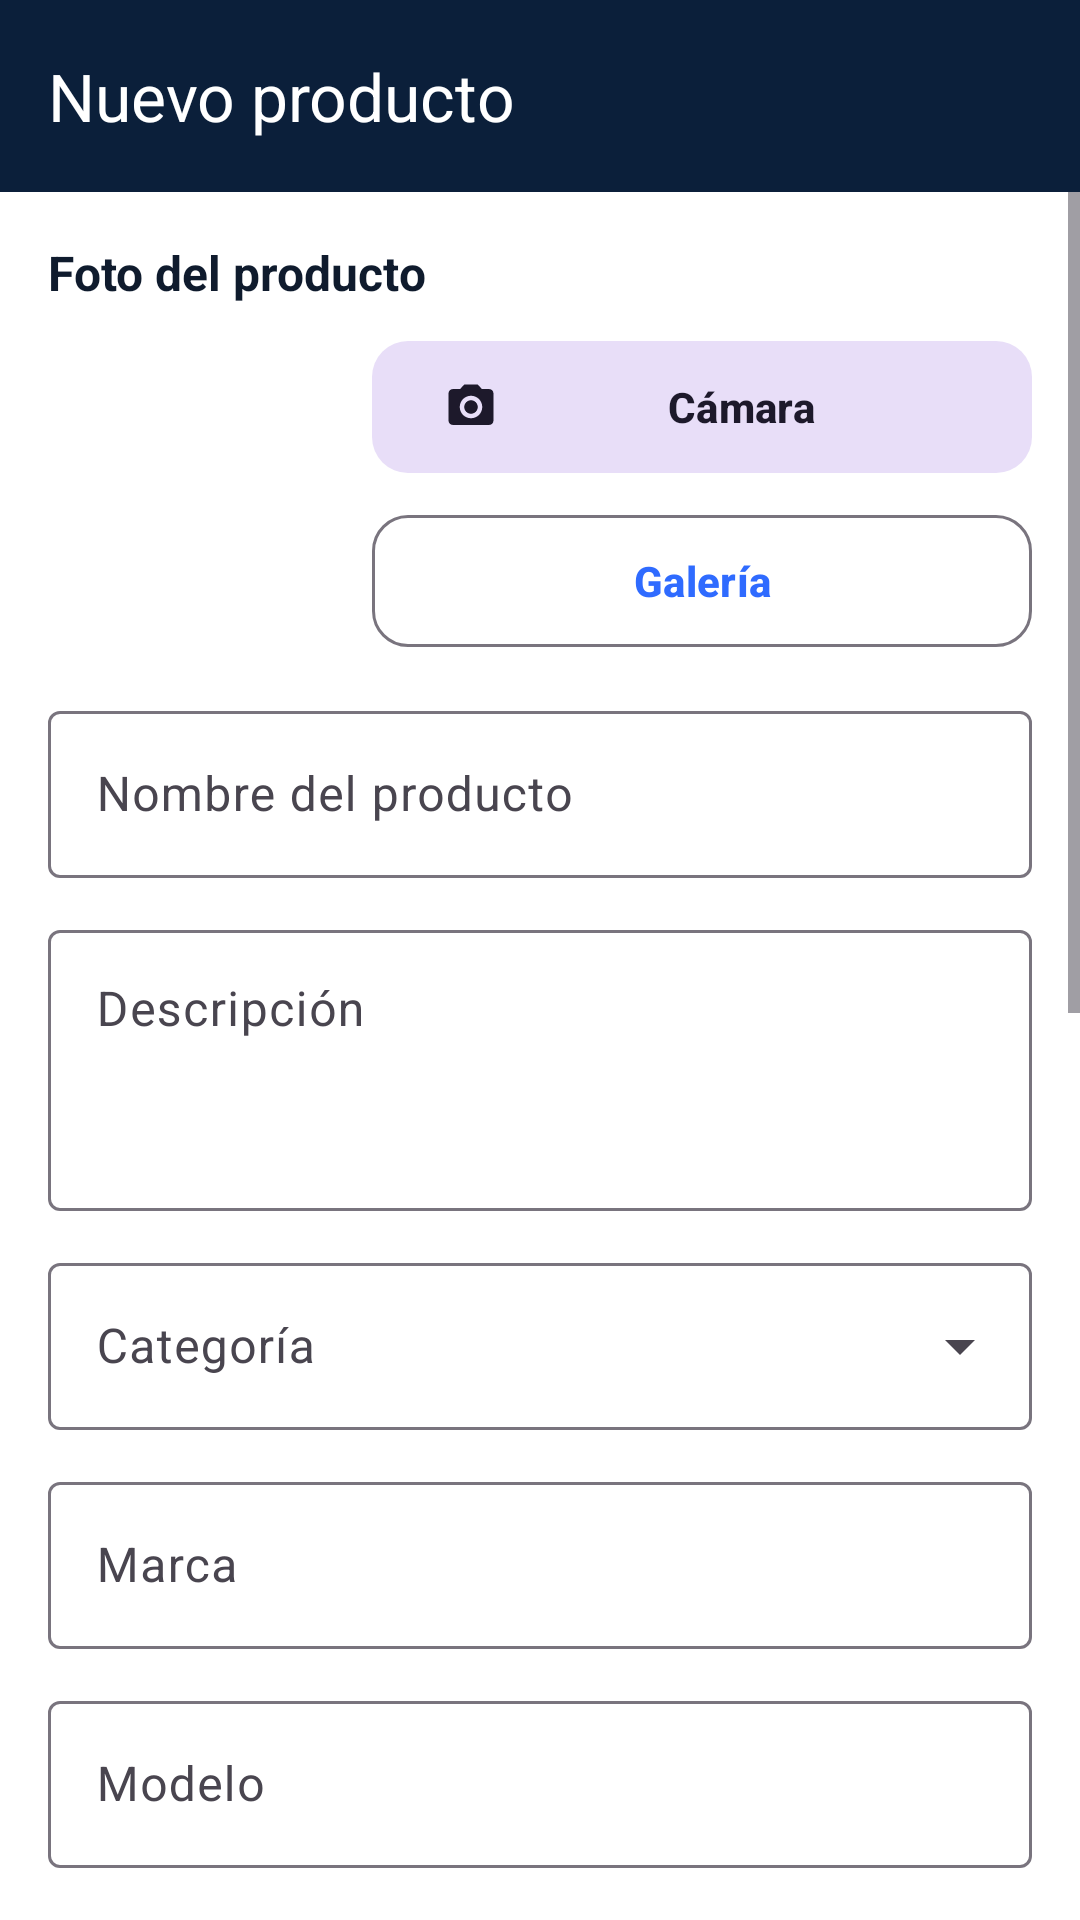

Reconstruct the res/layout file that produces this screen, plus the resources it refers to.
<!-- AndroidManifest.xml: application theme Theme.SpecHub -->
<!-- res/layout/activity_producto_form.xml -->
<?xml version="1.0" encoding="utf-8"?>
<LinearLayout xmlns:android="http://schemas.android.com/apk/res/android" xmlns:app="http://schemas.android.com/apk/res-auto"
    android:layout_width="match_parent" android:layout_height="match_parent" android:orientation="vertical" android:background="@color/white">
    <com.google.android.material.appbar.MaterialToolbar
        android:id="@+id/toolbar" android:layout_width="match_parent" android:layout_height="?attr/actionBarSize"
        android:background="@color/azul_noche" app:title="@string/t_nuevo_producto" app:titleTextColor="@color/white"
        app:navigationIcon="@drawable/ic_atras" app:navigationIconTint="@color/white" />
    <ScrollView android:layout_width="match_parent" android:layout_height="0dp" android:layout_weight="1">
        <LinearLayout android:layout_width="match_parent" android:layout_height="wrap_content" android:orientation="vertical" android:padding="16dp">
            <TextView style="@style/TxtSubtitulo" android:layout_width="wrap_content" android:layout_height="wrap_content" android:text="@string/t_foto_del_producto" />
            <LinearLayout android:layout_width="match_parent" android:layout_height="wrap_content" android:layout_marginTop="8dp" android:gravity="center_vertical">
                <ImageView android:id="@+id/ivPreview" android:layout_width="96dp" android:layout_height="96dp" android:background="@drawable/bg_imagen" android:contentDescription="@string/t_vista_previa_de_la_foto" />
                <LinearLayout android:layout_width="0dp" android:layout_height="wrap_content" android:layout_marginStart="12dp" android:layout_weight="1" android:orientation="vertical">
                    <com.google.android.material.button.MaterialButton android:id="@+id/btnCamara" style="@style/BtnTonal" android:layout_width="match_parent" android:layout_height="wrap_content" android:text="@string/t_camara" app:icon="@drawable/ic_camara" />
                    <com.google.android.material.button.MaterialButton android:id="@+id/btnGaleria" style="@style/BtnContorno" android:layout_width="match_parent" android:layout_height="wrap_content" android:layout_marginTop="6dp" android:text="@string/t_galeria" />
                </LinearLayout>
            </LinearLayout>
        <com.google.android.material.textfield.TextInputLayout
            android:id="@+id/tilTitulo" style="@style/CampoTexto"
            android:layout_width="match_parent" android:layout_height="wrap_content"
            android:hint="@string/t_nombre_del_producto" >
            <com.google.android.material.textfield.TextInputEditText
                android:id="@+id/etTitulo" android:layout_width="match_parent" android:layout_height="wrap_content"
                android:inputType="textCapSentences" android:maxLength="80" />
        </com.google.android.material.textfield.TextInputLayout>
        <com.google.android.material.textfield.TextInputLayout
            android:id="@+id/tilDescripcion" style="@style/CampoTexto"
            android:layout_width="match_parent" android:layout_height="wrap_content"
            android:hint="@string/t_descripcion" >
            <com.google.android.material.textfield.TextInputEditText
                android:id="@+id/etDescripcion" android:layout_width="match_parent" android:layout_height="wrap_content"
                android:inputType="textMultiLine|textCapSentences" android:gravity="top" android:minLines="3" />
        </com.google.android.material.textfield.TextInputLayout>
        <com.google.android.material.textfield.TextInputLayout
            android:id="@+id/tilCategoria" style="@style/CampoLista"
            android:layout_width="match_parent" android:layout_height="wrap_content" android:hint="@string/t_categoria">
            <com.google.android.material.textfield.MaterialAutoCompleteTextView
                android:id="@+id/acCategoria" android:layout_width="match_parent" android:layout_height="wrap_content"
                android:inputType="none" />
        </com.google.android.material.textfield.TextInputLayout>
        <com.google.android.material.textfield.TextInputLayout
            android:id="@+id/tilMarca" style="@style/CampoTexto"
            android:layout_width="match_parent" android:layout_height="wrap_content"
            android:hint="@string/t_marca" >
            <com.google.android.material.textfield.TextInputEditText
                android:id="@+id/etMarca" android:layout_width="match_parent" android:layout_height="wrap_content"
                android:inputType="textCapWords"  />
        </com.google.android.material.textfield.TextInputLayout>
        <com.google.android.material.textfield.TextInputLayout
            android:id="@+id/tilModelo" style="@style/CampoTexto"
            android:layout_width="match_parent" android:layout_height="wrap_content"
            android:hint="@string/t_modelo" >
            <com.google.android.material.textfield.TextInputEditText
                android:id="@+id/etModelo" android:layout_width="match_parent" android:layout_height="wrap_content"
                android:inputType="text"  />
        </com.google.android.material.textfield.TextInputLayout>
            <LinearLayout android:layout_width="match_parent" android:layout_height="wrap_content" android:orientation="horizontal">
                <com.google.android.material.textfield.TextInputLayout android:id="@+id/tilPrecio" style="@style/CampoTexto" android:layout_width="0dp" android:layout_height="wrap_content" android:layout_marginEnd="6dp" android:layout_weight="1" android:hint="@string/t_precio_cop">
                    <com.google.android.material.textfield.TextInputEditText android:id="@+id/etPrecio" android:layout_width="match_parent" android:layout_height="wrap_content" android:inputType="number" android:maxLength="10" />
                </com.google.android.material.textfield.TextInputLayout>
                <com.google.android.material.textfield.TextInputLayout android:id="@+id/tilStock" style="@style/CampoTexto" android:layout_width="0dp" android:layout_height="wrap_content" android:layout_marginStart="6dp" android:layout_weight="1" android:hint="@string/t_stock">
                    <com.google.android.material.textfield.TextInputEditText android:id="@+id/etStock" android:layout_width="match_parent" android:layout_height="wrap_content" android:inputType="number" android:maxLength="6" />
                </com.google.android.material.textfield.TextInputLayout>
            </LinearLayout>
        <com.google.android.material.textfield.TextInputLayout
            android:id="@+id/tilCondicion" style="@style/CampoLista"
            android:layout_width="match_parent" android:layout_height="wrap_content" android:hint="@string/t_condicion">
            <com.google.android.material.textfield.MaterialAutoCompleteTextView
                android:id="@+id/acCondicion" android:layout_width="match_parent" android:layout_height="wrap_content"
                android:inputType="none" />
        </com.google.android.material.textfield.TextInputLayout>
        <com.google.android.material.textfield.TextInputLayout
            android:id="@+id/tilGarantia" style="@style/CampoTexto"
            android:layout_width="match_parent" android:layout_height="wrap_content"
            android:hint="@string/t_garantia_meses" >
            <com.google.android.material.textfield.TextInputEditText
                android:id="@+id/etGarantia" android:layout_width="match_parent" android:layout_height="wrap_content"
                android:inputType="number" android:maxLength="2" />
        </com.google.android.material.textfield.TextInputLayout>
            <TextView style="@style/TxtSubtitulo" android:layout_width="wrap_content" android:layout_height="wrap_content" android:layout_marginTop="16dp" android:text="@string/t_ficha_tecnica" />
        <com.google.android.material.textfield.TextInputLayout
            android:id="@+id/tilRam" style="@style/CampoTexto"
            android:layout_width="match_parent" android:layout_height="wrap_content"
            android:hint="@string/t_memoria_ram_ej_8_gb" >
            <com.google.android.material.textfield.TextInputEditText
                android:id="@+id/etRam" android:layout_width="match_parent" android:layout_height="wrap_content"
                android:inputType="text"  />
        </com.google.android.material.textfield.TextInputLayout>
        <com.google.android.material.textfield.TextInputLayout
            android:id="@+id/tilAlmacenamiento" style="@style/CampoTexto"
            android:layout_width="match_parent" android:layout_height="wrap_content"
            android:hint="@string/t_almacenamiento_ej_256_gb" >
            <com.google.android.material.textfield.TextInputEditText
                android:id="@+id/etAlmacenamiento" android:layout_width="match_parent" android:layout_height="wrap_content"
                android:inputType="text"  />
        </com.google.android.material.textfield.TextInputLayout>
        <com.google.android.material.textfield.TextInputLayout
            android:id="@+id/tilBateria" style="@style/CampoTexto"
            android:layout_width="match_parent" android:layout_height="wrap_content"
            android:hint="@string/t_bateria_ej_5_000_mah" >
            <com.google.android.material.textfield.TextInputEditText
                android:id="@+id/etBateria" android:layout_width="match_parent" android:layout_height="wrap_content"
                android:inputType="text"  />
        </com.google.android.material.textfield.TextInputLayout>
        <com.google.android.material.textfield.TextInputLayout
            android:id="@+id/tilImei" style="@style/CampoTexto"
            android:layout_width="match_parent" android:layout_height="wrap_content"
            android:hint="@string/t_imei_serial_obligatorio_en_smart" >
            <com.google.android.material.textfield.TextInputEditText
                android:id="@+id/etImei" android:layout_width="match_parent" android:layout_height="wrap_content"
                android:inputType="number" android:maxLength="15" />
        </com.google.android.material.textfield.TextInputLayout>
            <TextView android:id="@+id/tvAviso" style="@style/TxtCuerpo" android:layout_width="match_parent" android:layout_height="wrap_content" android:layout_marginTop="12dp" android:gravity="center" android:text="@string/t_sera_aprobado_por_un_administrad" android:textSize="12sp" />
            <com.google.android.material.button.MaterialButton android:id="@+id/btnGuardar" style="@style/BtnPrimario" android:layout_width="match_parent" android:layout_height="wrap_content" android:layout_marginTop="8dp" android:text="@string/t_publicar_para_revision" />
            <com.google.android.material.button.MaterialButton android:id="@+id/btnEliminar" style="@style/BtnPeligro" android:layout_width="match_parent" android:layout_height="wrap_content" android:layout_marginTop="8dp" android:text="@string/t_eliminar_producto" android:visibility="gone" />
        </LinearLayout>
    </ScrollView>
</LinearLayout>
<!-- resources referenced by this layout -->
<resources>
  <color name="azul_noche">#0B1F3A</color>
  <color name="white">#FFFFFF</color>
  <string name="t_almacenamiento_ej_256_gb">Almacenamiento (ej. 256 GB)</string>
  <string name="t_bateria_ej_5_000_mah">Batería (ej. 5.000 mAh)</string>
  <string name="t_camara">Cámara</string>
  <string name="t_categoria">Categoría</string>
  <string name="t_condicion">Condición</string>
  <string name="t_descripcion">Descripción</string>
  <string name="t_eliminar_producto">Eliminar producto</string>
  <string name="t_ficha_tecnica">Ficha técnica</string>
  <string name="t_foto_del_producto">Foto del producto</string>
  <string name="t_galeria">Galería</string>
  <string name="t_garantia_meses">Garantía (meses)</string>
  <string name="t_imei_serial_obligatorio_en_smart">IMEI / serial (obligatorio en smartphones)</string>
  <string name="t_marca">Marca</string>
  <string name="t_memoria_ram_ej_8_gb">Memoria RAM (ej. 8 GB)</string>
  <string name="t_modelo">Modelo</string>
  <string name="t_nombre_del_producto">Nombre del producto</string>
  <string name="t_nuevo_producto">Nuevo producto</string>
  <string name="t_precio_cop">Precio (COP)</string>
  <string name="t_publicar_para_revision">Publicar para revisión</string>
  <string name="t_sera_aprobado_por_un_administrad">Será aprobado por un administrador antes de publicarse</string>
  <string name="t_stock">Stock</string>
  <string name="t_vista_previa_de_la_foto">Vista previa de la foto</string>
  <style name="BtnContorno" parent="Widget.Material3.Button.OutlinedButton">
          <item name="android:minHeight">52dp</item>
          <item name="cornerRadius">12dp</item>
          <item name="android:textStyle">bold</item>
      </style>
  <style name="BtnPeligro" parent="Widget.Material3.Button.OutlinedButton">
          <item name="android:minHeight">52dp</item>
          <item name="cornerRadius">12dp</item>
          <item name="android:textColor">@color/rojo</item>
          <item name="strokeColor">@color/rojo</item>
          <item name="rippleColor">@color/rojo_claro</item>
      </style>
  <style name="BtnPrimario" parent="Widget.Material3.Button">
          <item name="android:minHeight">52dp</item>
          <item name="cornerRadius">12dp</item>
          <item name="android:textStyle">bold</item>
      </style>
  <style name="BtnTonal" parent="Widget.Material3.Button.TonalButton">
          <item name="android:minHeight">52dp</item>
          <item name="cornerRadius">12dp</item>
          <item name="android:textStyle">bold</item>
      </style>
  <style name="CampoLista" parent="Widget.Material3.TextInputLayout.OutlinedBox.ExposedDropdownMenu">
          <item name="android:layout_marginTop">12dp</item>
      </style>
  <style name="CampoTexto" parent="Widget.Material3.TextInputLayout.OutlinedBox">
          <item name="android:layout_marginTop">12dp</item>
      </style>
  <style name="TxtCuerpo">
          <item name="android:textSize">14sp</item>
          <item name="android:textColor">@color/texto_secundario</item>
      </style>
  <style name="TxtSubtitulo">
          <item name="android:textSize">16sp</item>
          <item name="android:textStyle">bold</item>
          <item name="android:textColor">@color/texto_principal</item>
      </style>
  <color name="rojo">#E5484D</color>
  <color name="rojo_claro">#FDE3E4</color>
  <color name="texto_secundario">#5F6B7C</color>
  <color name="texto_principal">#0F1B2D</color>
  <color name="azul_spechub">#2F6BFF</color>
  <color name="cian_oscuro">#0E7C93</color>
  <color name="fondo">#F4F6FB</color>
</resources>
